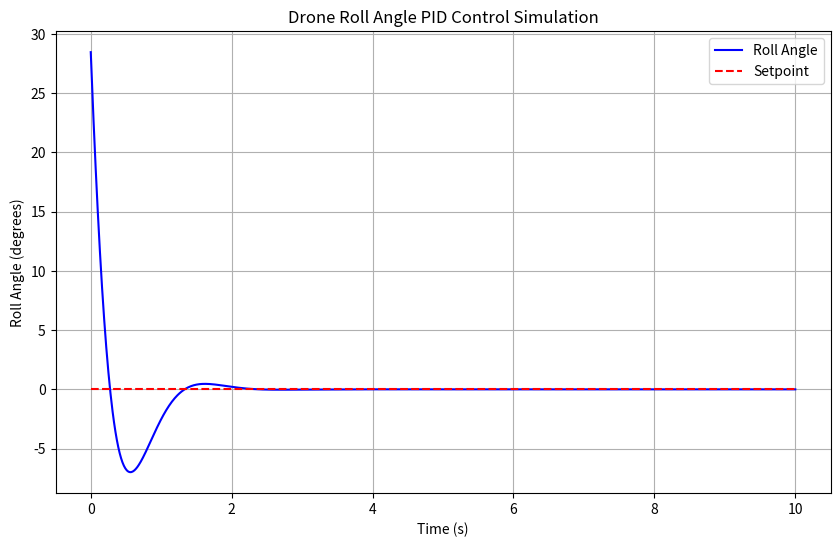

The script that saved this image:
import matplotlib.pyplot as plt
import numpy as np

class PIDController:
    def __init__(self, kp, ki, kd, setpoint):
        self.kp = kp  # Proportional gain
        self.ki = ki  # Integral gain
        self.kd = kd  # Derivative gain
        self.setpoint = setpoint  # Desired setpoint
        self.previous_error = 0
        self.integral = 0

    def compute(self, current_value, dt):
        error = self.setpoint - current_value
        self.integral += error * dt
        derivative = (error - self.previous_error) / dt if dt > 0 else 0
        self.previous_error = error

        # PID output
        output = self.kp * error + self.ki * self.integral + self.kd * derivative
        return output

# Simulation parameters
time = np.linspace(0, 10, 1000)  # 10 seconds, 1000 steps
dt = time[1] - time[0]  # Time step

# PID controller setup for roll control
setpoint = 0.0  # Target roll angle (level position)
pid = PIDController(kp=15, ki=0.01, kd=5.0, setpoint=setpoint)

# Drone roll simulation variables
roll_angle = 30.0  # Initial roll angle (in degrees)
angular_velocity = 0.0  # Initial angular velocity (in degrees/sec)
roll_angles = []  # List to store roll angles
control_values = []  # List to store control values

# Simulate the roll dynamics
for t in time:
    control_signal = pid.compute(roll_angle, dt)
    control_values.append(control_signal)

    # Simulate the drone's roll dynamics (simplified model)
    angular_acceleration = control_signal  # Control signal directly affects angular acceleration
    angular_velocity += angular_acceleration * dt
    roll_angle += angular_velocity * dt

    roll_angles.append(roll_angle)

# Plot the results
plt.figure(figsize=(10, 6))
plt.plot(time, roll_angles, label="Roll Angle", color="blue")
plt.plot(time, [setpoint] * len(time), label="Setpoint", linestyle="--", color="red")
plt.xlabel("Time (s)")
plt.ylabel("Roll Angle (degrees)")
plt.title("Drone Roll Angle PID Control Simulation")
plt.legend()
plt.grid()
plt.show()
